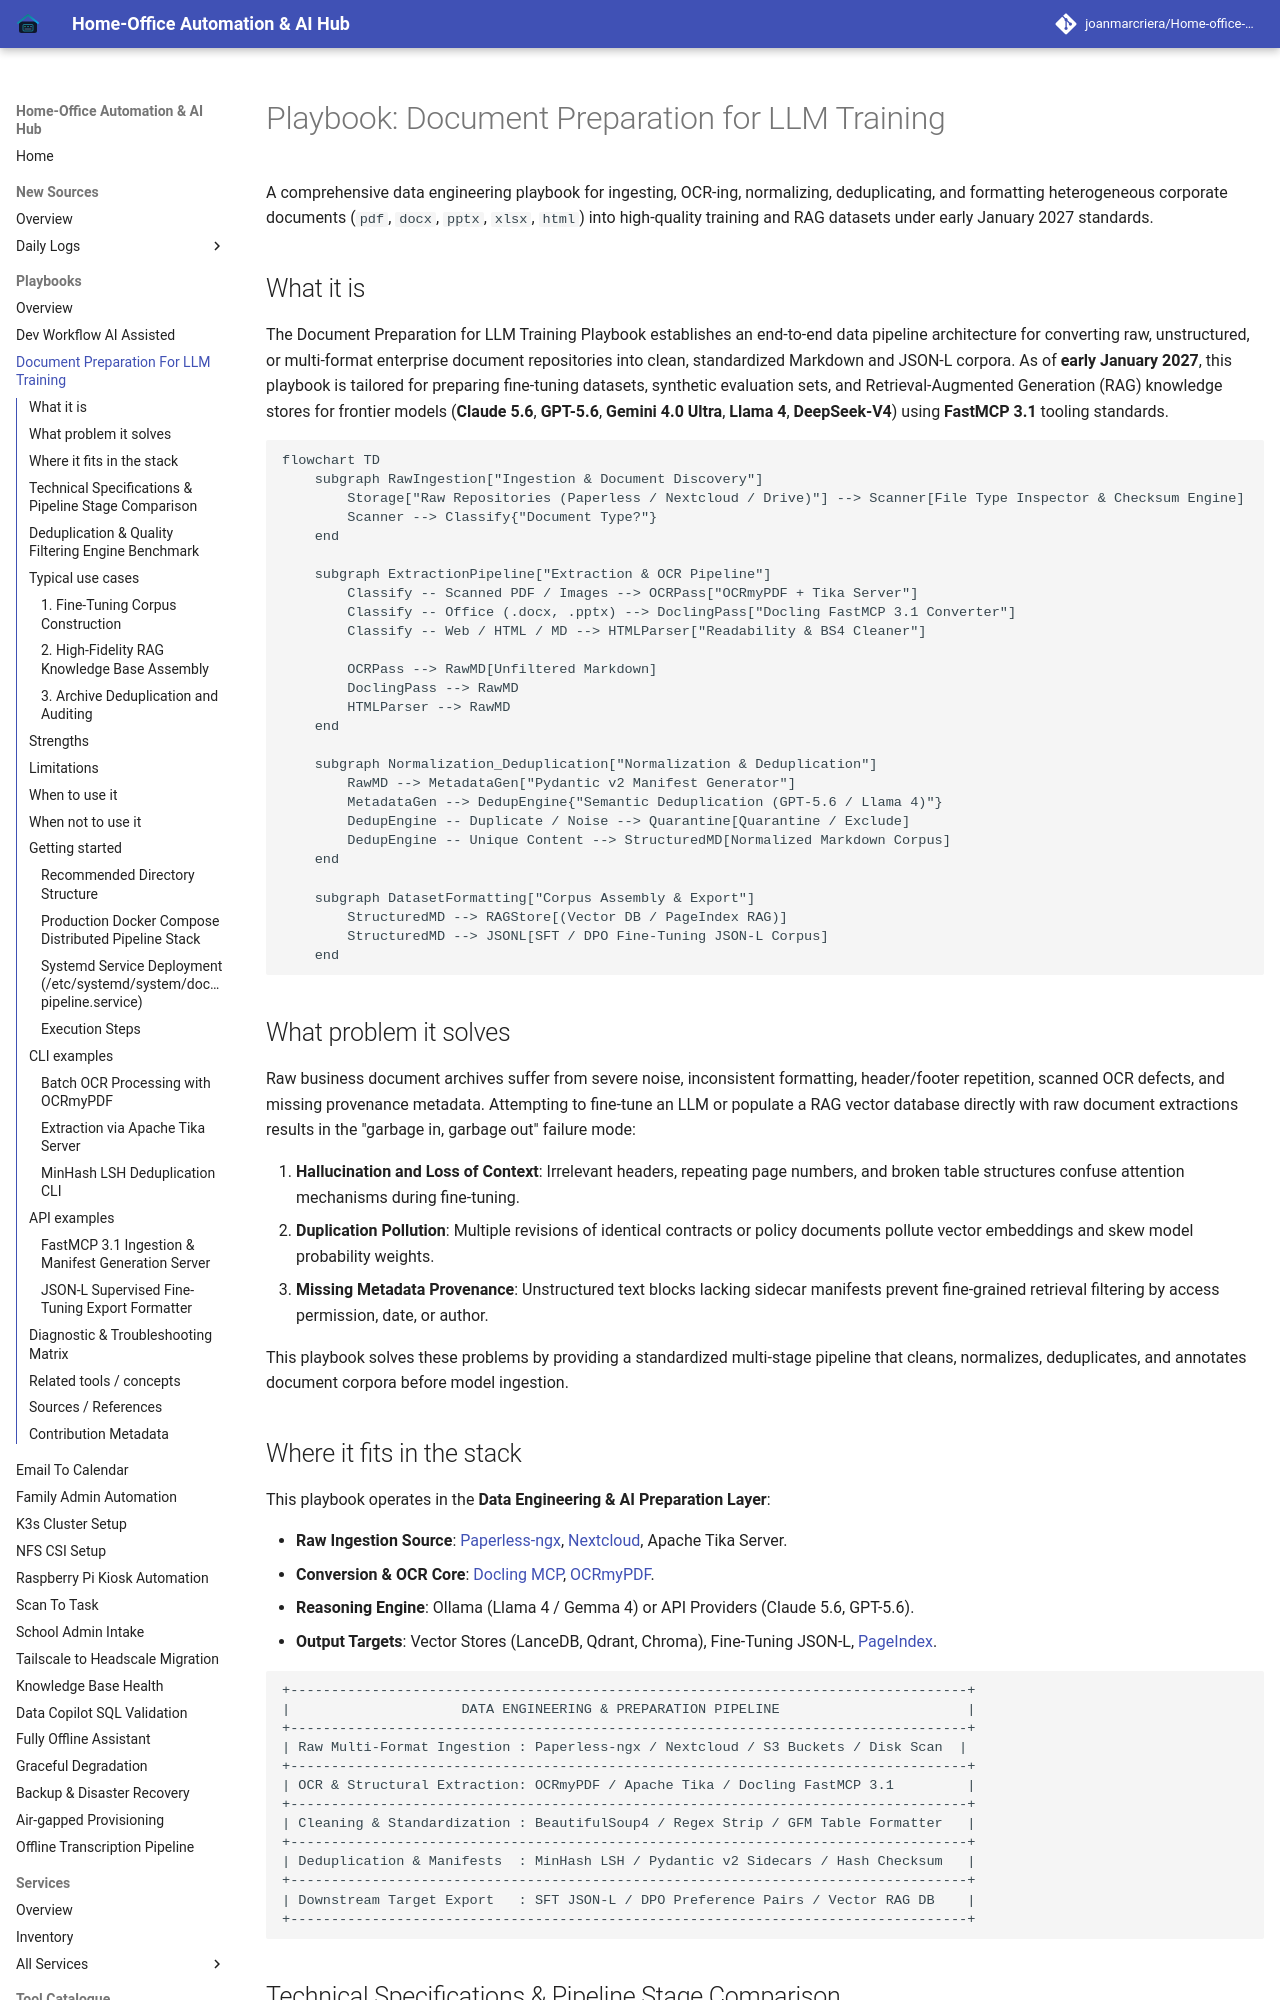

repository: joanmarcriera/Home-office-automations · page: playbooks/document-preparation-for-llm-training/index.html · generator: mkdocs

# Playbook: Document Preparation for LLM Training

A comprehensive data engineering playbook for ingesting, OCR-ing, normalizing, deduplicating, and formatting heterogeneous corporate documents (`pdf`, `docx`, `pptx`, `xlsx`, `html`) into high-quality training and RAG datasets under early January 2027 standards.

## What it is
The Document Preparation for LLM Training Playbook establishes an end-to-end data pipeline architecture for converting raw, unstructured, or multi-format enterprise document repositories into clean, standardized Markdown and JSON-L corpora. As of **early January 2027**, this playbook is tailored for preparing fine-tuning datasets, synthetic evaluation sets, and Retrieval-Augmented Generation (RAG) knowledge stores for frontier models (**Claude 5.6**, **GPT-5.6**, **Gemini 4.0 Ultra**, **Llama 4**, **DeepSeek-V4**) using **FastMCP 3.1** tooling standards.

```mermaid
flowchart TD
    subgraph RawIngestion["Ingestion & Document Discovery"]
        Storage["Raw Repositories (Paperless / Nextcloud / Drive)"] --> Scanner[File Type Inspector & Checksum Engine]
        Scanner --> Classify{"Document Type?"}
    end

    subgraph ExtractionPipeline["Extraction & OCR Pipeline"]
        Classify -- Scanned PDF / Images --> OCRPass["OCRmyPDF + Tika Server"]
        Classify -- Office (.docx, .pptx) --> DoclingPass["Docling FastMCP 3.1 Converter"]
        Classify -- Web / HTML / MD --> HTMLParser["Readability & BS4 Cleaner"]

        OCRPass --> RawMD[Unfiltered Markdown]
        DoclingPass --> RawMD
        HTMLParser --> RawMD
    end

    subgraph Normalization_Deduplication["Normalization & Deduplication"]
        RawMD --> MetadataGen["Pydantic v2 Manifest Generator"]
        MetadataGen --> DedupEngine{"Semantic Deduplication (GPT-5.6 / Llama 4)"}
        DedupEngine -- Duplicate / Noise --> Quarantine[Quarantine / Exclude]
        DedupEngine -- Unique Content --> StructuredMD[Normalized Markdown Corpus]
    end

    subgraph DatasetFormatting["Corpus Assembly & Export"]
        StructuredMD --> RAGStore[(Vector DB / PageIndex RAG)]
        StructuredMD --> JSONL[SFT / DPO Fine-Tuning JSON-L Corpus]
    end
```

## What problem it solves
Raw business document archives suffer from severe noise, inconsistent formatting, header/footer repetition, scanned OCR defects, and missing provenance metadata. Attempting to fine-tune an LLM or populate a RAG vector database directly with raw document extractions results in the "garbage in, garbage out" failure mode:

1. **Hallucination and Loss of Context**: Irrelevant headers, repeating page numbers, and broken table structures confuse attention mechanisms during fine-tuning.
2. **Duplication Pollution**: Multiple revisions of identical contracts or policy documents pollute vector embeddings and skew model probability weights.
3. **Missing Metadata Provenance**: Unstructured text blocks lacking sidecar manifests prevent fine-grained retrieval filtering by access permission, date, or author.

This playbook solves these problems by providing a standardized multi-stage pipeline that cleans, normalizes, deduplicates, and annotates document corpora before model ingestion.
